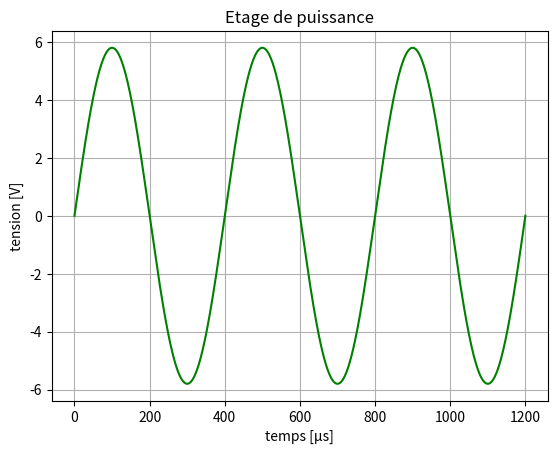

Generate this figure with matplotlib:
import matplotlib.pyplot as plt
import numpy as np


def quasisin(X,T):
    return 5.8*np.sin(2*np.pi/T*X)

def carré(X,T):
    tension = np.zeros(len(X))
    for i in range(0,len(X)):
        if (X[i]%T<T/2):
            tension[i] = 15
        if (X[i]%T>=T/2):
            tension[i] = -15
    return tension
    
    

def show(x,T,R,C):
    plt.figure()
    plt.title("Etage de puissance")
    plt.plot(x,quasisin(x,T), color = "green")
    plt.xlabel("temps [µs]")
    plt.ylabel("tension [V]")
    plt.grid()
    plt.show()

d = 1
T = 400
R = 1000
C = 0.0000001
X = np.arange(0,1200+d,d)
show(X,T,R,C)
